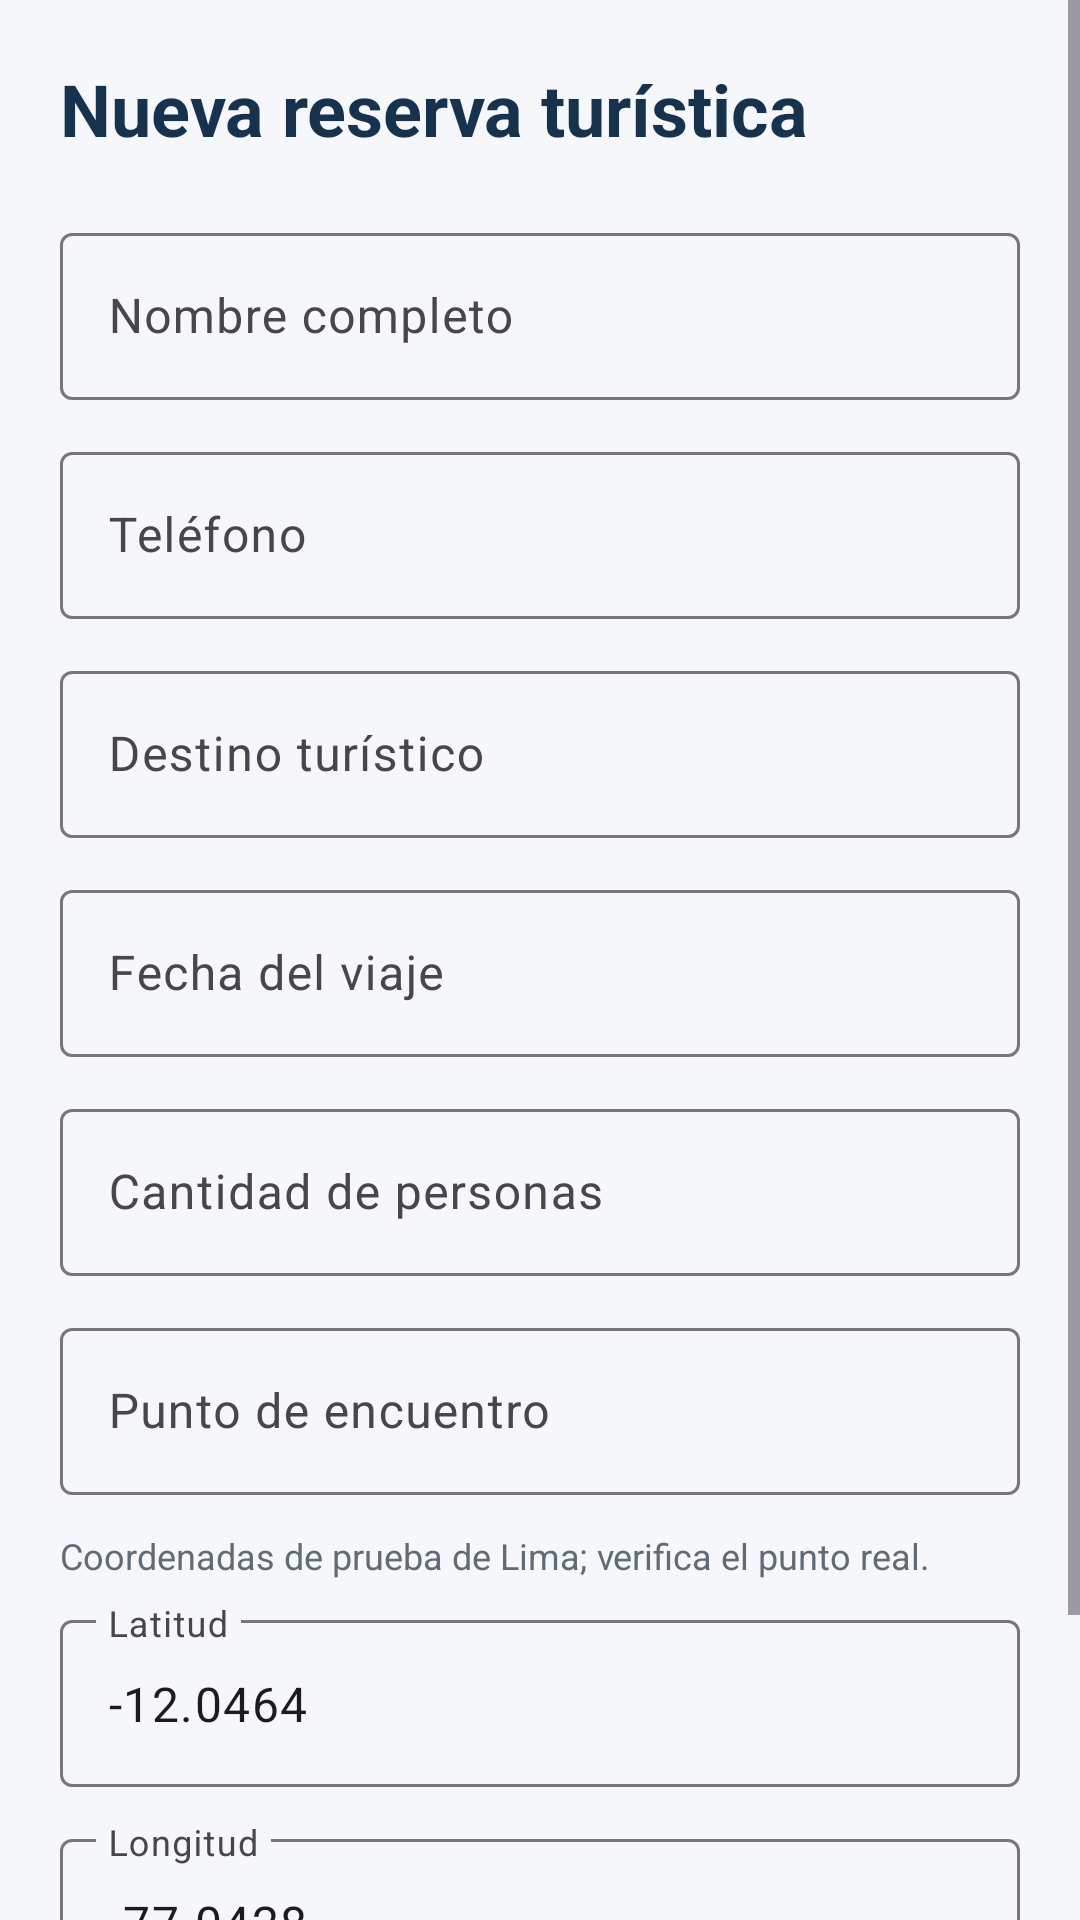

The Android layout XML behind this screen, and the referenced resources:
<!-- AndroidManifest.xml: application theme Theme.AventuraTuristica -->
<!-- res/layout/activity_crear_reserva.xml -->
<?xml version="1.0" encoding="utf-8"?>
<ScrollView xmlns:android="http://schemas.android.com/apk/res/android"
    xmlns:app="http://schemas.android.com/apk/res-auto"
    android:layout_width="match_parent"
    android:layout_height="match_parent"
    android:fillViewport="true"
    android:background="#F5F7FA">

    <LinearLayout
        android:layout_width="match_parent"
        android:layout_height="wrap_content"
        android:orientation="vertical"
        android:padding="20dp">

        <TextView
            android:layout_width="match_parent"
            android:layout_height="wrap_content"
            android:text="Nueva reserva turística"
            android:textColor="#17324D"
            android:textSize="24sp"
            android:textStyle="bold"
            android:layout_marginBottom="20dp" />

        <com.google.android.material.textfield.TextInputLayout
            android:id="@+id/tilNombre"
            android:layout_width="match_parent"
            android:layout_height="wrap_content"
            android:hint="Nombre completo"
            android:layout_marginBottom="12dp">

            <com.google.android.material.textfield.TextInputEditText
                android:id="@+id/etNombre"
                android:layout_width="match_parent"
                android:layout_height="wrap_content"
                android:inputType="textPersonName"
                android:maxLines="1" />
        </com.google.android.material.textfield.TextInputLayout>

        <com.google.android.material.textfield.TextInputLayout
            android:id="@+id/tilTelefono"
            android:layout_width="match_parent"
            android:layout_height="wrap_content"
            android:hint="Teléfono"
            android:layout_marginBottom="12dp">

            <com.google.android.material.textfield.TextInputEditText
                android:id="@+id/etTelefono"
                android:layout_width="match_parent"
                android:layout_height="wrap_content"
                android:inputType="phone"
                android:maxLines="1" />
        </com.google.android.material.textfield.TextInputLayout>

        <com.google.android.material.textfield.TextInputLayout
            android:id="@+id/tilDestino"
            android:layout_width="match_parent"
            android:layout_height="wrap_content"
            android:hint="Destino turístico"
            android:layout_marginBottom="12dp">

            <com.google.android.material.textfield.TextInputEditText
                android:id="@+id/etDestino"
                android:layout_width="match_parent"
                android:layout_height="wrap_content"
                android:inputType="textCapSentences"
                android:maxLines="1" />
        </com.google.android.material.textfield.TextInputLayout>

        <com.google.android.material.textfield.TextInputLayout
            android:id="@+id/tilFecha"
            android:layout_width="match_parent"
            android:layout_height="wrap_content"
            android:hint="Fecha del viaje"
            android:layout_marginBottom="12dp">

            <com.google.android.material.textfield.TextInputEditText
                android:id="@+id/etFecha"
                android:layout_width="match_parent"
                android:layout_height="wrap_content"
                android:focusable="false"
                android:clickable="true"
                android:inputType="none" />
        </com.google.android.material.textfield.TextInputLayout>

        <com.google.android.material.textfield.TextInputLayout
            android:id="@+id/tilPersonas"
            android:layout_width="match_parent"
            android:layout_height="wrap_content"
            android:hint="Cantidad de personas"
            android:layout_marginBottom="12dp">

            <com.google.android.material.textfield.TextInputEditText
                android:id="@+id/etPersonas"
                android:layout_width="match_parent"
                android:layout_height="wrap_content"
                android:inputType="number"
                android:maxLines="1" />
        </com.google.android.material.textfield.TextInputLayout>

        <com.google.android.material.textfield.TextInputLayout
            android:id="@+id/tilPunto"
            android:layout_width="match_parent"
            android:layout_height="wrap_content"
            android:hint="Punto de encuentro"
            android:layout_marginBottom="12dp">

            <com.google.android.material.textfield.TextInputEditText
                android:id="@+id/etPunto"
                android:layout_width="match_parent"
                android:layout_height="wrap_content"
                android:inputType="textCapSentences"
                android:maxLines="2" />
        </com.google.android.material.textfield.TextInputLayout>

        <TextView
            android:layout_width="match_parent"
            android:layout_height="wrap_content"
            android:text="Coordenadas de prueba de Lima; verifica el punto real."
            android:textSize="12sp"
            android:textColor="#616B75"
            android:layout_marginBottom="8dp" />

        <com.google.android.material.textfield.TextInputLayout
            android:id="@+id/tilLatitud"
            android:layout_width="match_parent"
            android:layout_height="wrap_content"
            android:hint="Latitud"
            android:layout_marginBottom="12dp">

            <com.google.android.material.textfield.TextInputEditText
                android:id="@+id/etLatitud"
                android:layout_width="match_parent"
                android:layout_height="wrap_content"
                android:inputType="numberDecimal|numberSigned"
                android:text="-12.0464"
                android:maxLines="1" />
        </com.google.android.material.textfield.TextInputLayout>

        <com.google.android.material.textfield.TextInputLayout
            android:id="@+id/tilLongitud"
            android:layout_width="match_parent"
            android:layout_height="wrap_content"
            android:hint="Longitud"
            android:layout_marginBottom="20dp">

            <com.google.android.material.textfield.TextInputEditText
                android:id="@+id/etLongitud"
                android:layout_width="match_parent"
                android:layout_height="wrap_content"
                android:inputType="numberDecimal|numberSigned"
                android:text="-77.0428"
                android:maxLines="1" />
        </com.google.android.material.textfield.TextInputLayout>

        <com.google.android.material.button.MaterialButton
            android:id="@+id/btnGuardarReserva"
            android:layout_width="match_parent"
            android:layout_height="wrap_content"
            android:minHeight="52dp"
            android:text="Registrar reserva"
            android:textAllCaps="false" />

    </LinearLayout>
</ScrollView>
<!-- resources referenced by this layout -->
<resources>
  <style name="Theme.AventuraTuristica" parent="Base.Theme.AventuraTuristica" />
  <style name="Base.Theme.AventuraTuristica" parent="Theme.Material3.DayNight.NoActionBar">
          
          
      </style>
</resources>
